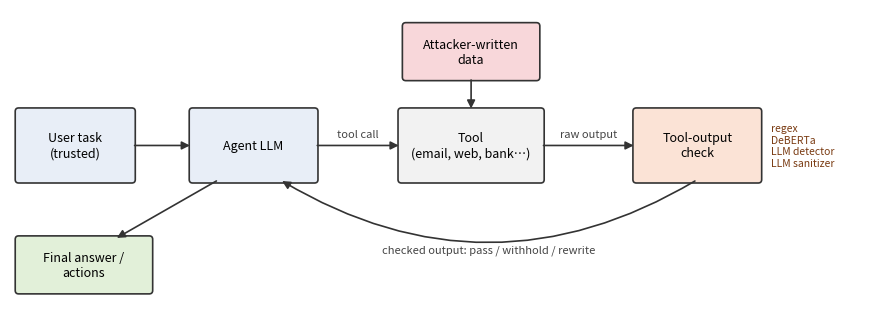

Write the Python code that produced this figure.
"""Draws Figure 1 (where the tool-output check sits in the agent loop). Run: python make_fig1.py"""
import matplotlib

matplotlib.use("Agg")
import matplotlib.pyplot as plt
from matplotlib.patches import FancyArrowPatch, FancyBboxPatch

fig, ax = plt.subplots(figsize=(9, 3.2))
ax.set_xlim(0, 10)
ax.set_ylim(0, 3.4)
ax.axis("off")

boxes = {
    "user": (0.1, 1.4, 1.3, 0.8, "User task\n(trusted)", "#E8EEF7"),
    "llm": (2.1, 1.4, 1.4, 0.8, "Agent LLM", "#E8EEF7"),
    "tool": (4.5, 1.4, 1.6, 0.8, "Tool\n(email, web, bank…)", "#F2F2F2"),
    "check": (7.2, 1.4, 1.4, 0.8, "Tool-output\ncheck", "#FBE3D6"),
    "attacker": (4.55, 2.6, 1.5, 0.6, "Attacker-written\ndata", "#F8D7DA"),
    "answer": (0.1, 0.1, 1.5, 0.6, "Final answer /\nactions", "#E2F0D9"),
}
for key, (x, y, w, h, label, color) in boxes.items():
    ax.add_patch(FancyBboxPatch((x, y), w, h, boxstyle="round,pad=0.04", fc=color, ec="#333", lw=1.2))
    ax.text(x + w / 2, y + h / 2, label, ha="center", va="center", fontsize=9)


def arrow(p, q, text=None, rad=0.0, dy=0.12):
    ax.add_patch(FancyArrowPatch(p, q, arrowstyle="-|>", mutation_scale=12, lw=1.2, color="#333",
                                 connectionstyle=f"arc3,rad={rad}"))
    if text:
        ax.text((p[0] + q[0]) / 2, (p[1] + q[1]) / 2 + dy, text, ha="center", fontsize=8, color="#444")


arrow((1.4, 1.8), (2.1, 1.8))
arrow((3.5, 1.8), (4.5, 1.8), "tool call", dy=0.1)
arrow((6.1, 1.8), (7.2, 1.8), "raw output", dy=0.1)
arrow((5.3, 2.6), (5.3, 2.2))
arrow((7.9, 1.4), (3.1, 1.4), rad=-0.3)
ax.text(5.5, 0.55, "checked output: pass / withhold / rewrite", ha="center", fontsize=8, color="#444")
arrow((2.4, 1.4), (1.2, 0.7))
ax.text(8.75, 1.8, "regex\nDeBERTa\nLLM detector\nLLM sanitizer", fontsize=7.5, va="center", color="#7a3b12")
fig.tight_layout()
fig.savefig("fig1_pipeline.png", dpi=200)
print("wrote fig1_pipeline.png")
